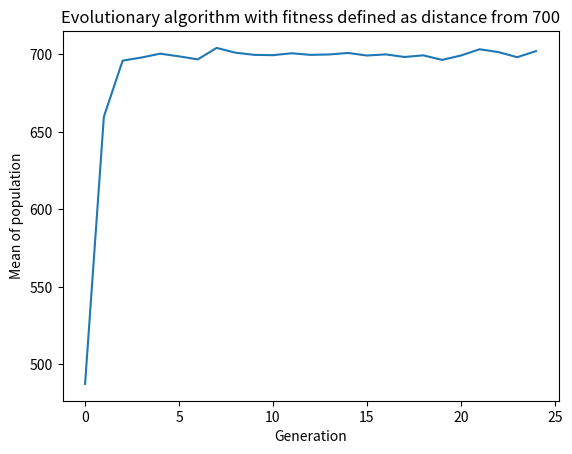

Write the Python code that produced this figure.
import numpy as np
import matplotlib.pyplot as plt
import random


def get_fitness(individual, target=700):
    return abs(individual-target)


def selection(pop, k=3):
    new_pop = []
    for i in range(0, len(pop), k):
        best_score=1e20
        best_individual=0
        for individual in pop[i:i+k]:
            if get_fitness(individual) < best_score:
                best_score = get_fitness(individual)
                best_individual = individual
        new_pop.append(best_individual)
    num_killed = len(pop)-len(pop)//k
    return new_pop, num_killed


def pair(pop):
    random.shuffle(pop)
    pairs = np.array_split(pop, 2)
    for p1, p2 in zip(pairs[0], pairs[1]):
        yield p1, p2


def reproduce(pop, num_to_create):
    pair_iter = pair(pop)
    children = []
    for _ in range(num_to_create):
        try:
            children.append(np.mean(next(pair_iter)))
        except StopIteration:
            pair_iter = pair(pop)
            children.append(np.mean(next(pair_iter)))
    return mutate(np.append(pop, children))


def mutate(pop, p_mut=0.5, min_add=-200, max_add=200):
    for i in range(len(pop)):
        if np.random.random() < p_mut:
            pop[i] += random.randint(min_add, max_add)
    return pop


def evolve(pop, num_gens):
    pop_means = []
    for _ in range(num_gens):
        pop_means.append(np.mean(pop))
        pop, num_killed = selection(pop)
        pop = reproduce(pop, num_killed)
    return pop, pop_means


if __name__ == "__main__":
    pop = np.random.randint(0, 1000, 1000)
    num_gens = 25
    pop, pop_means = evolve(pop, num_gens)
    plt.plot(range(num_gens), pop_means)
    plt.xlabel("Generation")
    plt.ylabel("Mean of population")
    plt.title("Evolutionary algorithm with fitness defined as distance from 700")
    plt.show()
